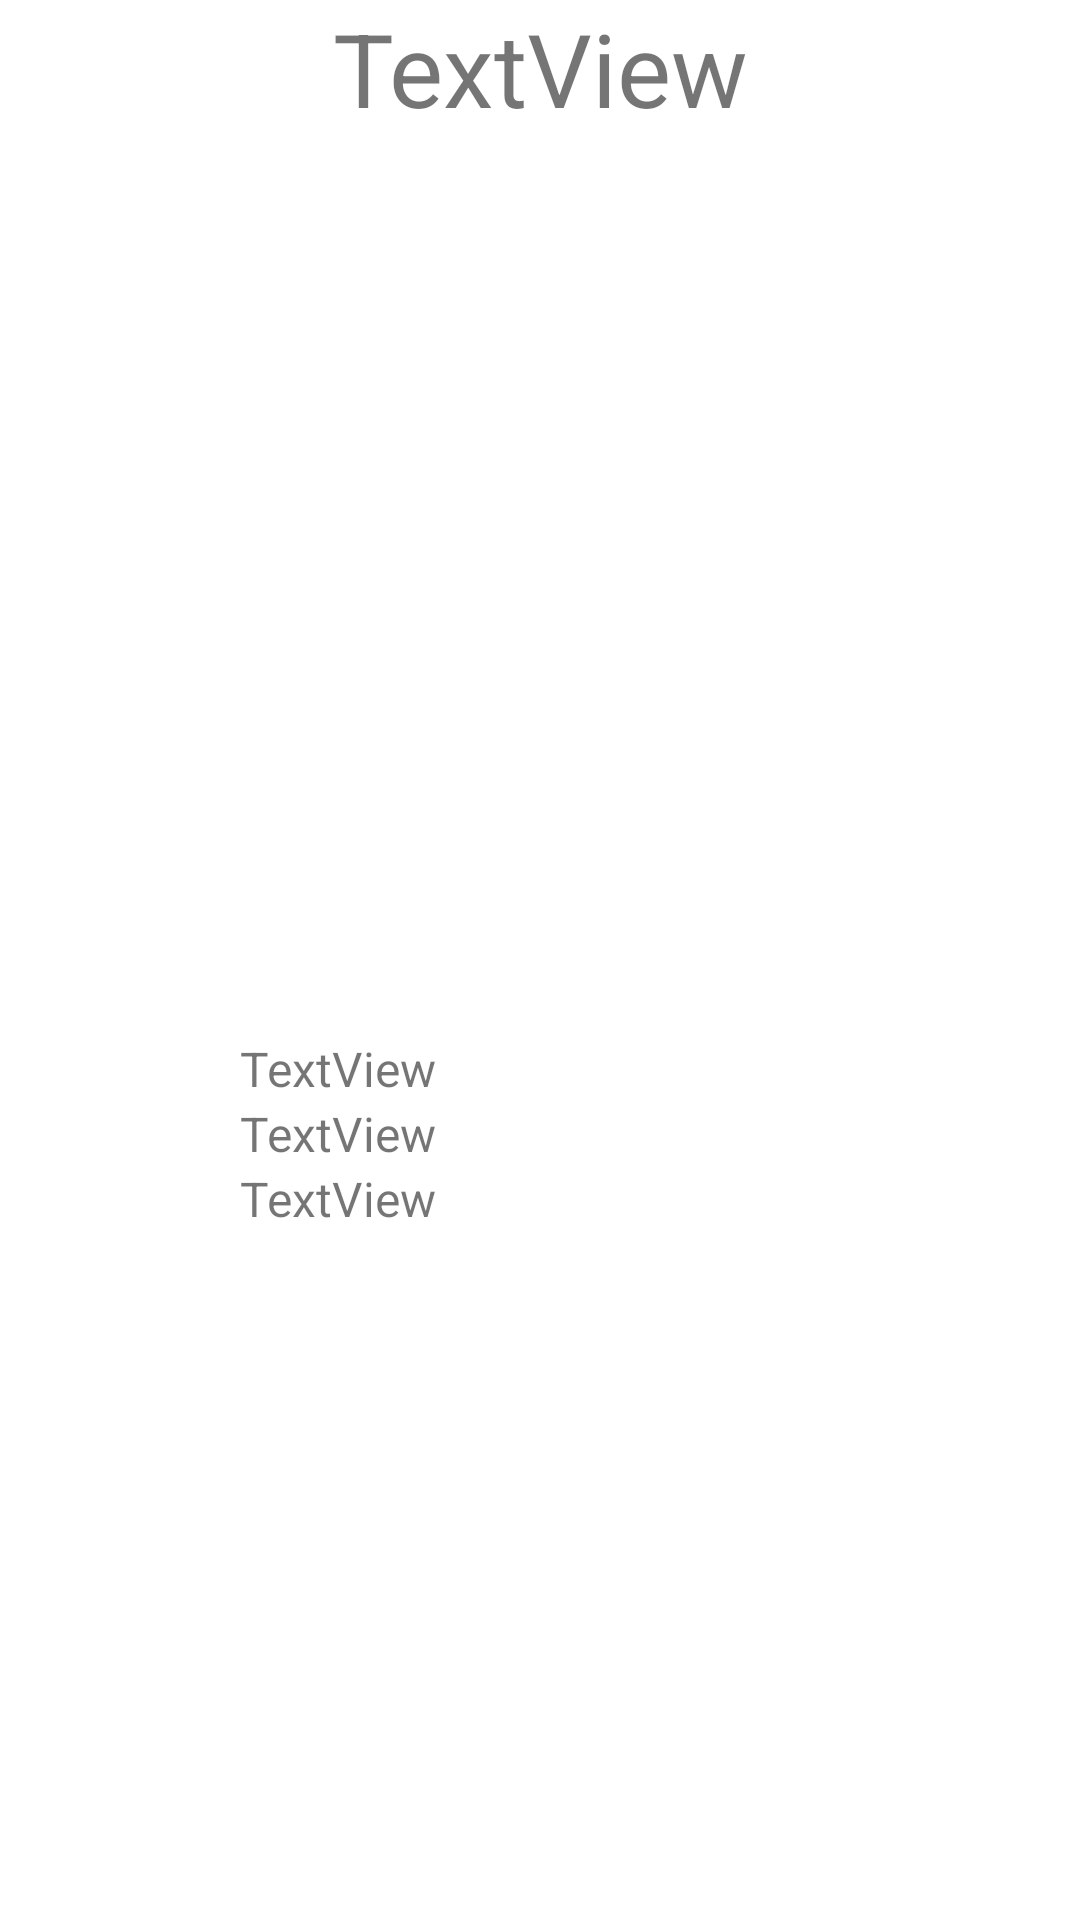

Android layout source for this screen:
<!-- AndroidManifest.xml: application theme Theme.RickMortyCharacters -->
<!-- res/layout/activity_character_detail.xml -->
<?xml version="1.0" encoding="utf-8"?>
<LinearLayout xmlns:android="http://schemas.android.com/apk/res/android"
    xmlns:app="http://schemas.android.com/apk/res-auto"
    xmlns:tools="http://schemas.android.com/tools"
    android:layout_width="match_parent"
    android:layout_height="match_parent"
    android:orientation="vertical"
    tools:context=".CharacterDetail">

    <TextView
        android:id="@+id/detailName"
        android:layout_width="match_parent"
        android:layout_height="wrap_content"
        android:gravity="center_horizontal"
        android:text="TextView"
        android:textSize="34sp" />

    <ImageView
        android:id="@+id/detailImg"
        android:layout_width="match_parent"
        android:layout_height="300dp"
        tools:srcCompat="@tools:sample/avatars" />

    <TextView
        android:id="@+id/detailGender"
        android:layout_width="match_parent"
        android:layout_height="wrap_content"
        android:paddingLeft="80dp"
        android:paddingRight="80dp"
        android:text="TextView"
        android:textSize="16sp" />

    <TextView
        android:id="@+id/detailSpecies"
        android:layout_width="match_parent"
        android:layout_height="wrap_content"
        android:paddingLeft="80dp"
        android:paddingRight="80dp"
        android:text="TextView"
        android:textSize="16sp" />

    <TextView
        android:id="@+id/detailStatus"
        android:layout_width="match_parent"
        android:layout_height="wrap_content"
        android:paddingLeft="80dp"
        android:paddingRight="80dp"
        android:text="TextView"
        android:textSize="16sp" />
</LinearLayout>
<!-- resources referenced by this layout -->
<resources>
  <style name="Theme.RickMortyCharacters" parent="Theme.MaterialComponents.DayNight.DarkActionBar">
          
          <item name="colorPrimary">@color/purple_500</item>
          <item name="colorPrimaryVariant">@color/purple_700</item>
          <item name="colorOnPrimary">@color/white</item>
          
          <item name="colorSecondary">@color/teal_200</item>
          <item name="colorSecondaryVariant">@color/teal_700</item>
          <item name="colorOnSecondary">@color/black</item>
          
          <item name="android:statusBarColor" tools:targetApi="l">?attr/colorPrimaryVariant</item>
          
      </style>
  <!-- not gathered from this repository: default colours our renderer supplied (Android Studio template values) -->
  <color name="purple_500">#FF6200EE</color>
  <color name="purple_700">#FF3700B3</color>
  <color name="teal_200">#FF03DAC5</color>
  <color name="teal_700">#FF018786</color>
  <color name="black">#FF000000</color>
  <color name="white">#FFFFFFFF</color>
</resources>
